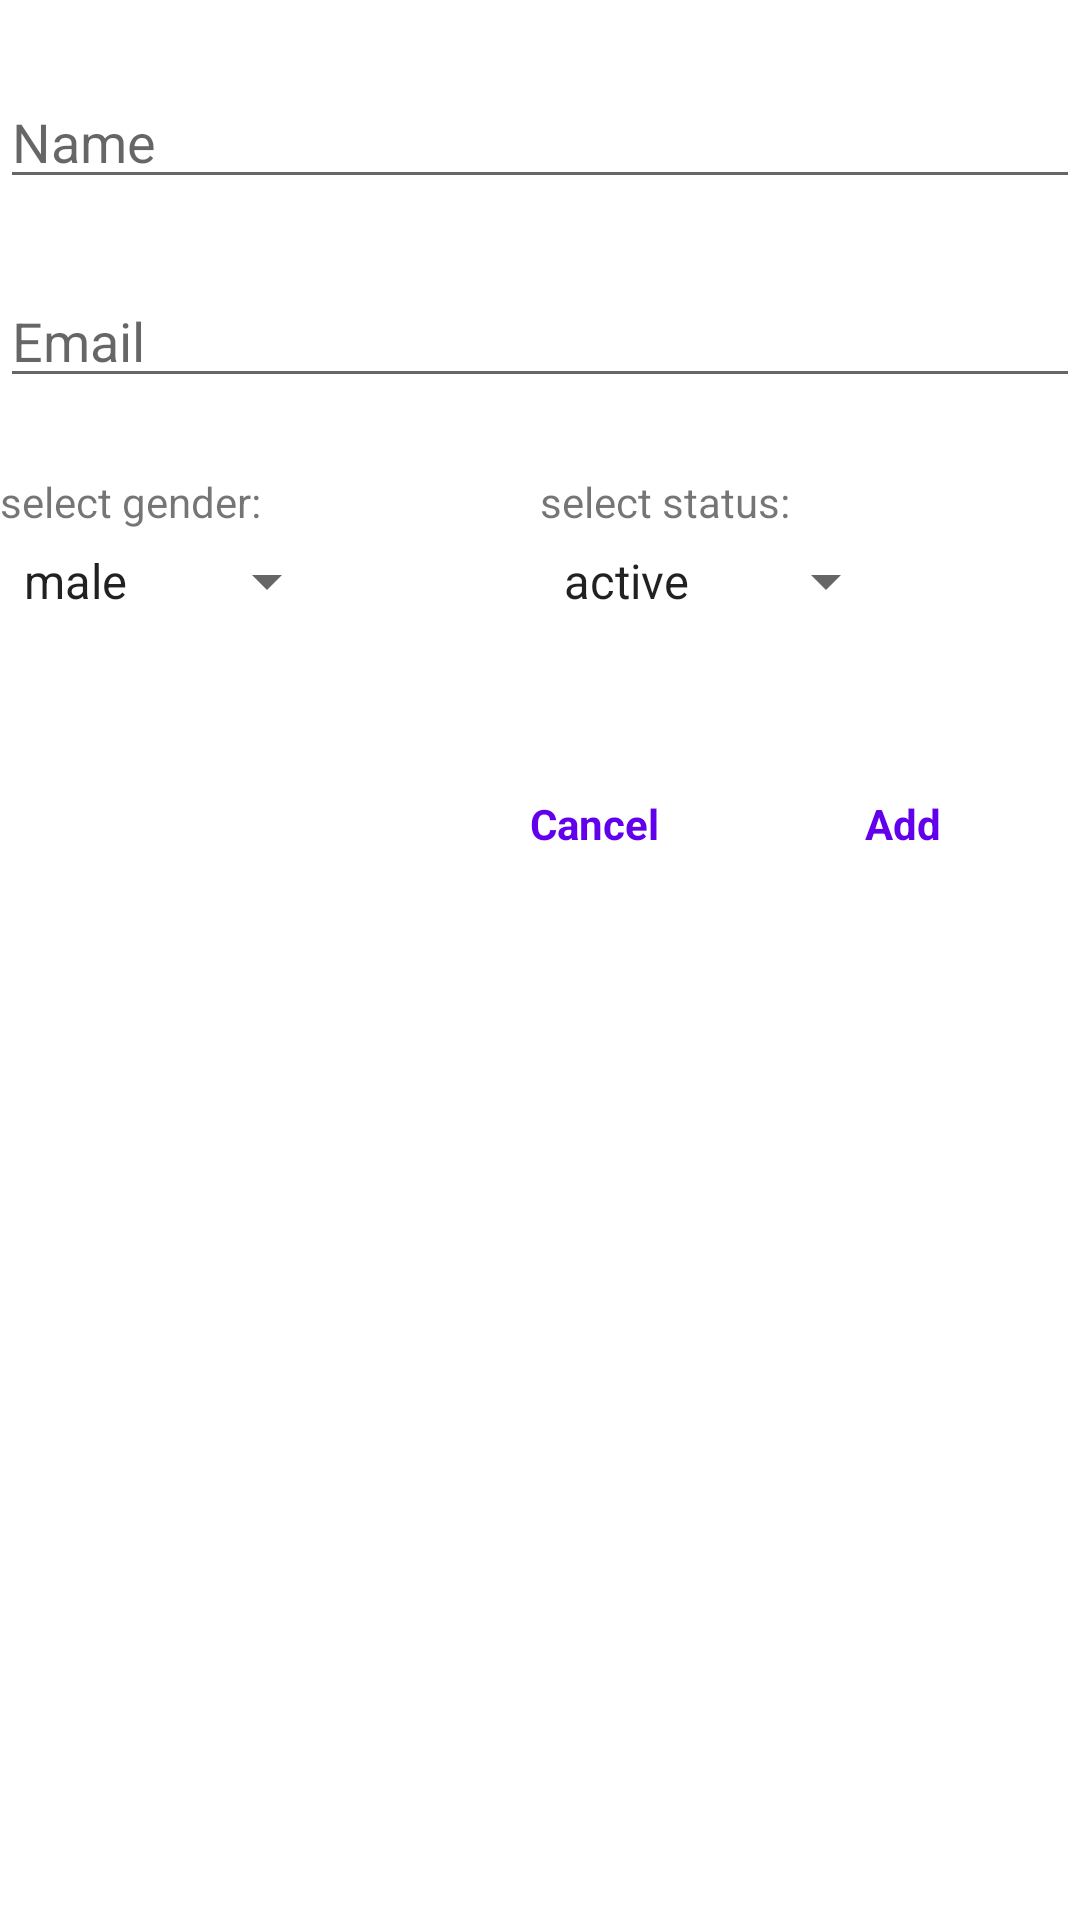

Produce the Android XML layout that renders to this screen, including the resource entries it uses.
<!-- AndroidManifest.xml: application theme Theme.SliideTechnicalTask -->
<!-- res/layout/add_user.xml -->
<?xml version="1.0" encoding="utf-8"?>
<androidx.constraintlayout.widget.ConstraintLayout xmlns:android="http://schemas.android.com/apk/res/android"
    xmlns:app="http://schemas.android.com/apk/res-auto"
    android:layout_width="wrap_content"
    android:layout_height="wrap_content"
    android:layout_margin="@dimen/fifteen">

    <EditText
        android:id="@+id/name"
        android:layout_width="0dp"
        android:layout_height="wrap_content"
        android:layout_marginTop="@dimen/twentyfive"
        android:hint="@string/name"
        android:textAppearance="?android:textAppearanceMedium"
        app:layout_constraintEnd_toEndOf="parent"
        app:layout_constraintStart_toStartOf="parent"
        app:layout_constraintTop_toTopOf="parent" />

    <EditText
        android:id="@+id/email"
        android:layout_width="0dp"
        android:layout_height="wrap_content"
        android:layout_marginTop="@dimen/twentyfive"
        android:hint="@string/email"
        android:textAppearance="?android:textAppearanceMedium"
        app:layout_constraintEnd_toEndOf="parent"
        app:layout_constraintStart_toStartOf="parent"
        app:layout_constraintTop_toBottomOf="@id/name" />

    <LinearLayout
        android:id="@+id/spinner"
        android:layout_width="match_parent"
        android:layout_height="wrap_content"
        android:layout_marginTop="@dimen/twentyfive"
        android:orientation="horizontal"
        android:weightSum="1"
        app:layout_constraintEnd_toEndOf="parent"
        app:layout_constraintStart_toStartOf="parent"
        app:layout_constraintTop_toBottomOf="@+id/email">

        <LinearLayout
            android:layout_width="0dp"
            android:layout_height="wrap_content"
            android:layout_weight="0.5"
            android:orientation="vertical">

            <TextView
                android:layout_width="wrap_content"
                android:layout_height="wrap_content"
                android:layout_marginBottom="@dimen/five"
                android:text="@string/select_gender" />

            <Spinner
                android:id="@+id/gender"
                android:layout_width="wrap_content"
                android:layout_height="wrap_content"
                android:entries="@array/gender"
                android:spinnerMode="dropdown" />
        </LinearLayout>

        <LinearLayout
            android:layout_width="0dp"
            android:layout_height="wrap_content"
            android:layout_weight="0.5"
            android:orientation="vertical">

            <TextView
                android:layout_width="wrap_content"
                android:layout_height="wrap_content"
                android:layout_marginBottom="@dimen/five"
                android:text="@string/select_status" />

            <Spinner
                android:id="@+id/status"
                android:layout_width="wrap_content"
                android:layout_height="wrap_content"
                android:layout_weight="0.5"
                android:entries="@array/status"
                android:spinnerMode="dropdown" />
        </LinearLayout>
    </LinearLayout>

    <RelativeLayout
        android:layout_width="match_parent"
        android:layout_height="wrap_content"
        android:layout_marginTop="@dimen/fourtyfive"
        app:layout_constraintEnd_toEndOf="parent"
        app:layout_constraintStart_toStartOf="parent"
        app:layout_constraintTop_toBottomOf="@+id/spinner">

        <Button
            android:id="@+id/add_user"
            style="@style/Widget.AppCompat.Button.Borderless"
            android:layout_width="wrap_content"
            android:layout_height="wrap_content"
            android:layout_alignParentRight="true"
            android:layout_marginLeft="@dimen/fifteen"
            android:layout_marginRight="@dimen/fifteen"
            android:text="@string/add"
            android:textAppearance="?android:textAppearanceSmall"
            android:textColor="?android:attr/colorPrimary"
            android:textStyle="bold" />

        <Button
            android:id="@+id/cancel"
            style="@style/Widget.AppCompat.Button.Borderless"
            android:layout_width="wrap_content"
            android:layout_height="wrap_content"
            android:layout_toLeftOf="@+id/add_user"
            android:text="@string/cancel"
            android:textAppearance="?android:textAppearanceSmall"
            android:textColor="?android:attr/colorPrimary"
            android:textStyle="bold" />


    </RelativeLayout>

</androidx.constraintlayout.widget.ConstraintLayout>
<!-- resources referenced by this layout -->
<resources>
  <string-array name="gender">
          <item>male</item>
          <item>female</item>
      </string-array>
  <string-array name="status">
          <item>active</item>
          <item>inactive</item>
      </string-array>
  <dimen name="fifteen">15dp</dimen>
  <dimen name="five">5dp</dimen>
  <dimen name="fourtyfive">45dp</dimen>
  <dimen name="twentyfive">25dp</dimen>
  <string name="add">Add</string>
  <string name="cancel">Cancel</string>
  <string name="email">Email</string>
  <string name="name">Name</string>
  <string name="select_gender">select gender:</string>
  <string name="select_status">select status:</string>
  <style name="Theme.SliideTechnicalTask" parent="Theme.MaterialComponents.DayNight.DarkActionBar">
          
          <item name="colorPrimary">@color/purple_500</item>
          <item name="colorPrimaryVariant">@color/purple_700</item>
          <item name="colorOnPrimary">@color/white</item>
          
          <item name="colorSecondary">@color/teal_200</item>
          <item name="colorSecondaryVariant">@color/teal_700</item>
          <item name="colorOnSecondary">@color/black</item>
          
          <item name="android:statusBarColor" tools:targetApi="l">?attr/colorPrimaryVariant</item>
          
      </style>
  <!-- not gathered from this repository: default colours our renderer supplied (Android Studio template values) -->
  <color name="purple_500">#FF6200EE</color>
  <color name="purple_700">#FF3700B3</color>
  <color name="teal_200">#FF03DAC5</color>
  <color name="teal_700">#FF018786</color>
  <color name="black">#FF000000</color>
  <color name="white">#FFFFFFFF</color>
</resources>
